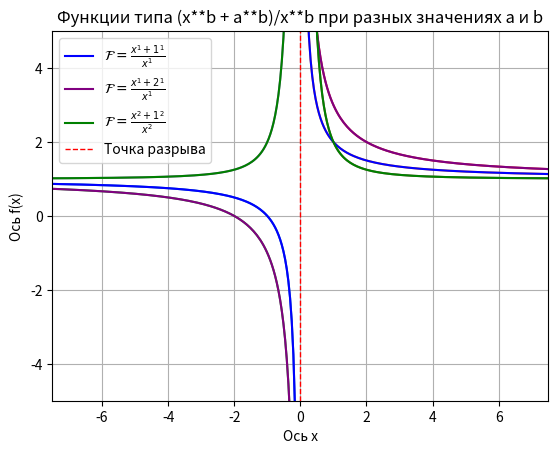

This figure's Python source:
import numpy as np
import os
from matplotlib import pyplot as plt
#ПАРАМЕТРЫ ДЛЯ ПЕРВОГО
p=0 # асимптота
x1 = np.linspace(-25, p - 0.01, 500) #граница изнений аргумента в левой части графика
x2 = np.linspace(p + 0.01, 25 , 500) #граница изнений аргумента в правой части графика
a=1 #параметр а
b=1 #параметр b, степень
dir = os.getcwd()
def f(x):
    return (x**b + a**b)/x**b #расчет функции для певрого
def g(x):
    return (x**h + d**h)/x**h #расчет функции для второго
def u(x):
    return (x**v + c**v)/x**v #расчет функции для третьего

#ПАРАМЕТРЫ ДЛЯ ВТОРОГО
x11 = np.linspace(-25, p - 0.01, 500)
x21 = np.linspace(25, p + 0.01, 500)
d=2
h=1
#ПАРАМЕТРЫ ДЛЯ ТРЕТЬЕГО
x12 = np.linspace(-25, p - 0.01, 500)
x22 = np.linspace(25, p + 0.01, 500)
c=1
v=2
#ПОСТРОЕНИЕ ПЕРВОГО
l1=plt.plot (x1, f(x1)) #расчет точек графика для левой части
l2=plt.plot (x2, f(x2)) #расчет точек графика для правой части
#ПОСТРОЕНИЕ ВТОРОГО
l1=plt.plot (x11, g(x11))
l2=plt.plot (x21, g(x21))
#ПОСТРОЕНИЕ  ТРЕТЬЕГО
l1=plt.plot (x12, u(x12))
l2=plt.plot (x22, u(x22))
#ВЫВОД ПЕРВОГО
plt.plot (x1, f(x1), color='blue', label=r"$\mathcal{F} = \frac{x^1+1^1}{x^1}$") #вывод левой части
plt.plot (x2, f(x2), color='blue') #вывод правой части
#ВЫВОД ВТОРОГО
plt.plot (x11, g(x11), color='purple', label=r"$\mathcal{F} = \frac{x^1+2^1}{x^1}$")
plt.plot (x21, g(x21), color='purple')
#ВЫВОД ТРЕТЬЕГО
plt.plot (x12, u(x12), color='green', label=r"$\mathcal{F} = \frac{x^2+1^2}{x^2}$")
plt.plot (x22, u(x22), color='green')
#ВЫВОД АСИМПТОТЫ
plt.axvline(p, color='red', linestyle='--', label='Точка разрыва', linewidth=1) #строим асимптоту
plt.xlabel('Ось х')
plt.ylabel('Ось f(x)')
plt.grid(True) #вывод сетки
plt.legend() #вывод легенды
plt.xlim(-7.5,7.5) #задаем диапозон построения x
plt.ylim(-5,5) #задаем диапозон построения y
plt.title('Функции типа (x**b + a**b)/x**b при разных значениях a и b')#название
plt.savefig(dir + '/zadanie9_1', dpi=300)
plt.show() #вывод графика в окно
